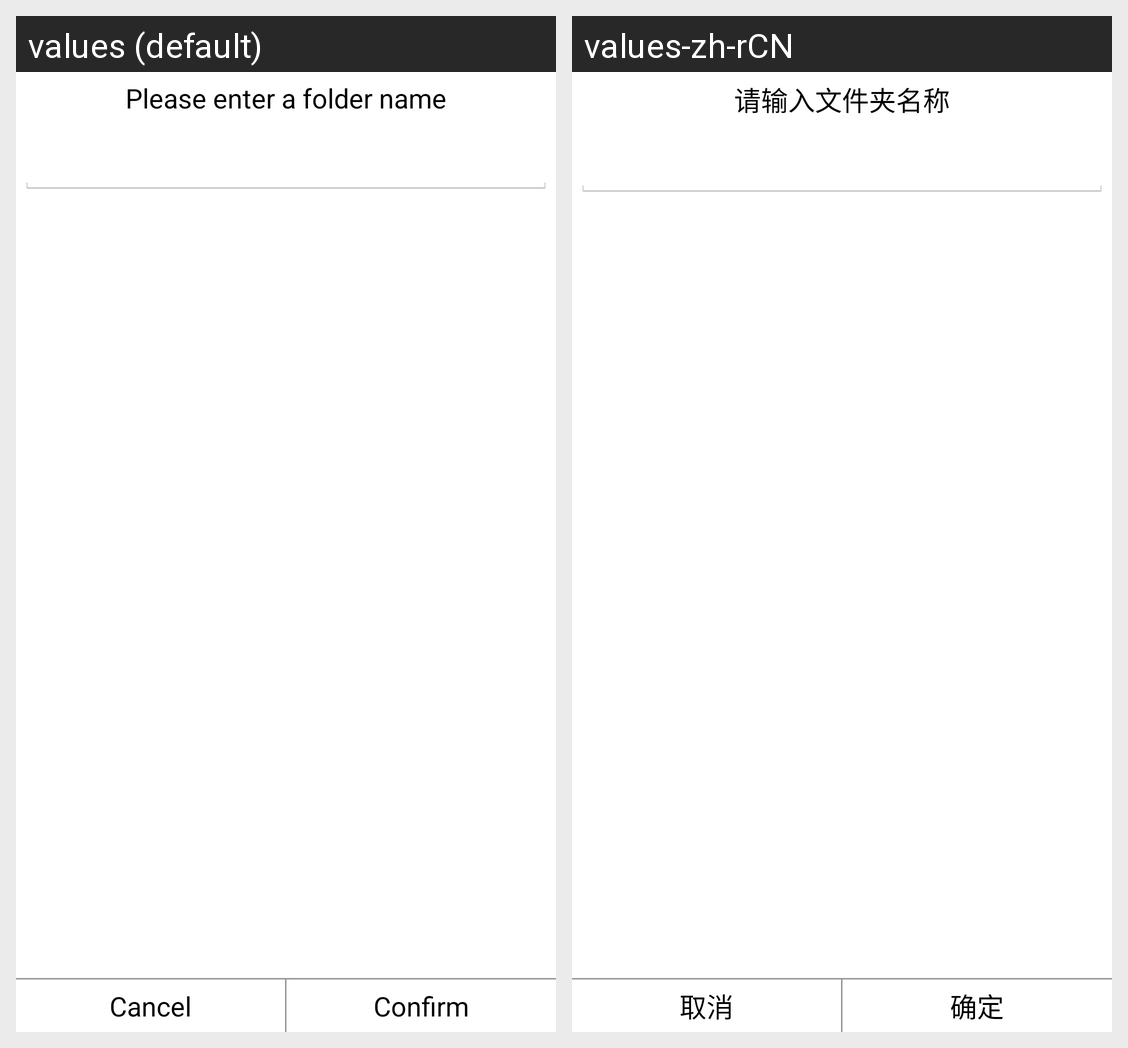

The Android screen above is rendered under two locales of the same app. Produce the string resources it draws, with the default and per-locale values.
Android screen res/layout/dialog_input_content.xml rendered under 2 locales, left to right: values (default), values-zh-rCN. Device: Nexus 5 (rendered at 1080×1920; each locale shown at half size, 540×960, under a caption strip naming it); theme AppTheme.
Strings drawn on this screen, with the default value and each locale's value (text and hints the layout hard-codes, and strings that could not be matched under every locale, appear in the picture but are not listed):

input_new_dir_name
  values: Please enter a folder name
  values-zh-rCN: 请输入文件夹名称

dialog_cancel
  values: Cancel
  values-zh-rCN: 取消

dialog_confirm
  values: Confirm
  values-zh-rCN: 确定
